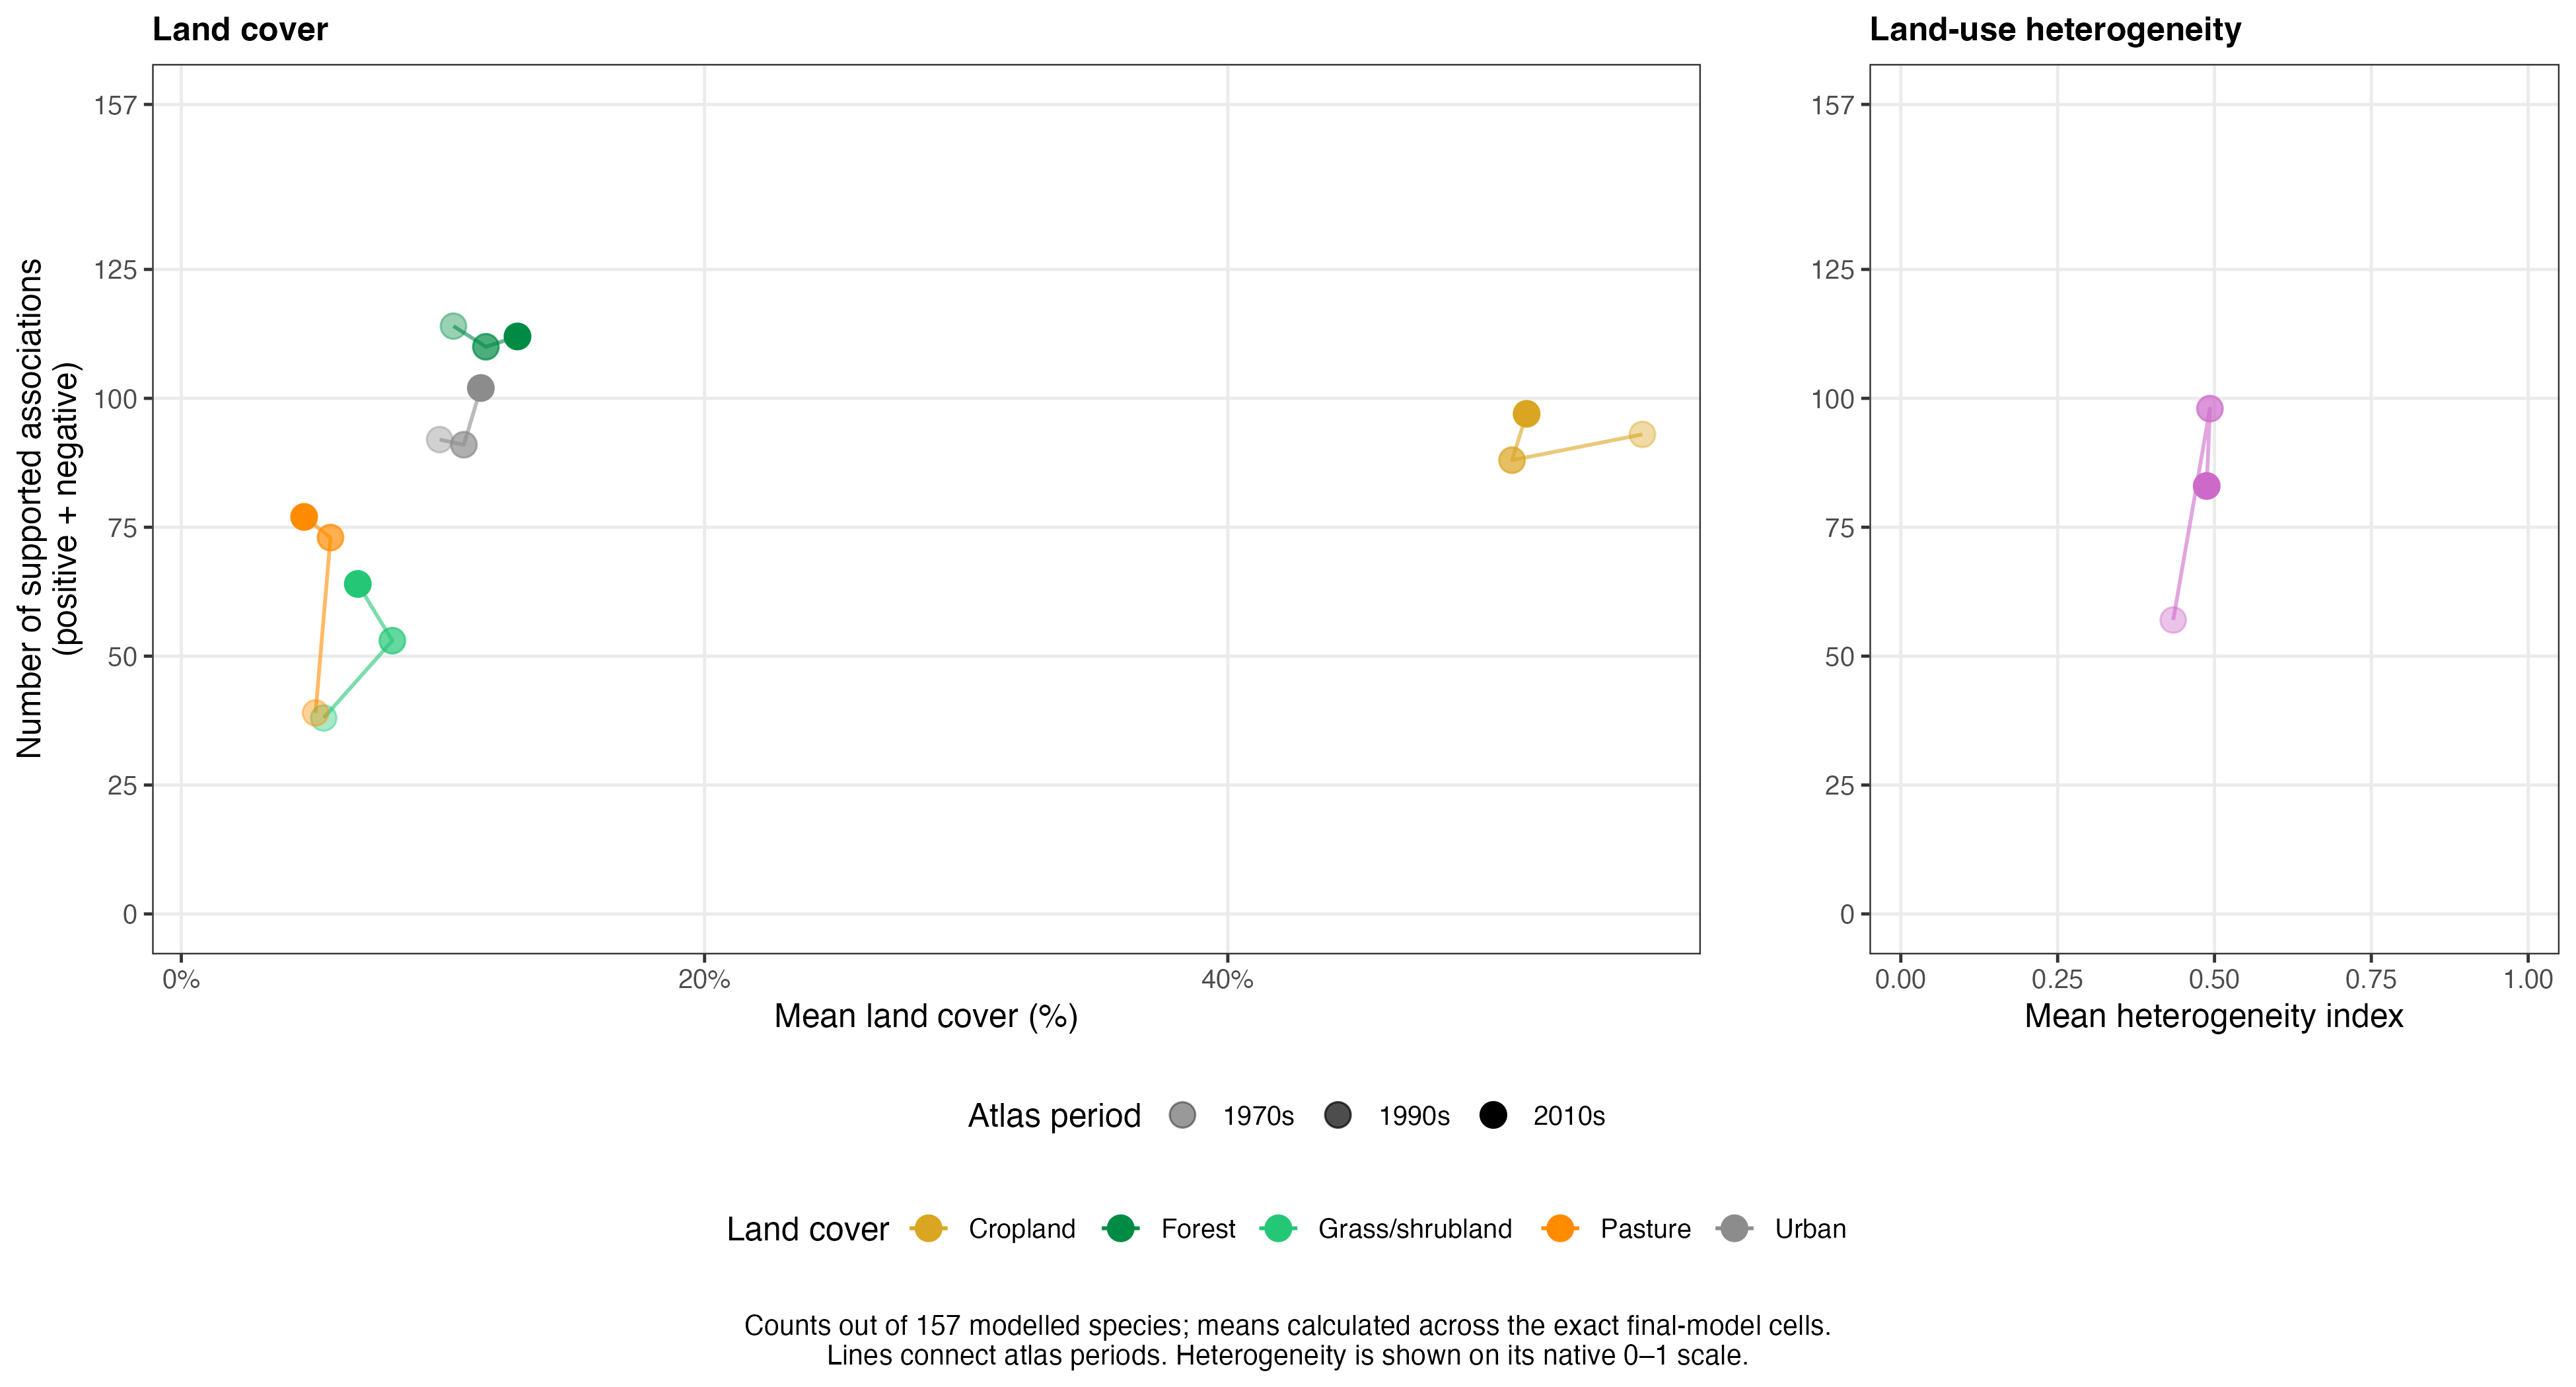

Source data for this figure (header and first rows):
period, variable, n_associations, mean_cover_percent
1970s, Cropland, 93, 55.85
1990s, Cropland, 88, 50.86
2010s, Cropland, 97, 51.42
1970s, Forest, 114, 10.4
1990s, Forest, 110, 11.64
2010s, Forest, 112, 12.85
1970s, Grass/shrubland, 38, 5.441
1990s, Grass/shrubland, 53, 8.066
2010s, Grass/shrubland, 64, 6.746
1970s, Pasture, 39, 5.131
1990s, Pasture, 73, 5.701
2010s, Pasture, 77, 4.694
1970s, Urban, 92, 9.873
1990s, Urban, 91, 10.8
2010s, Urban, 102, 11.45
